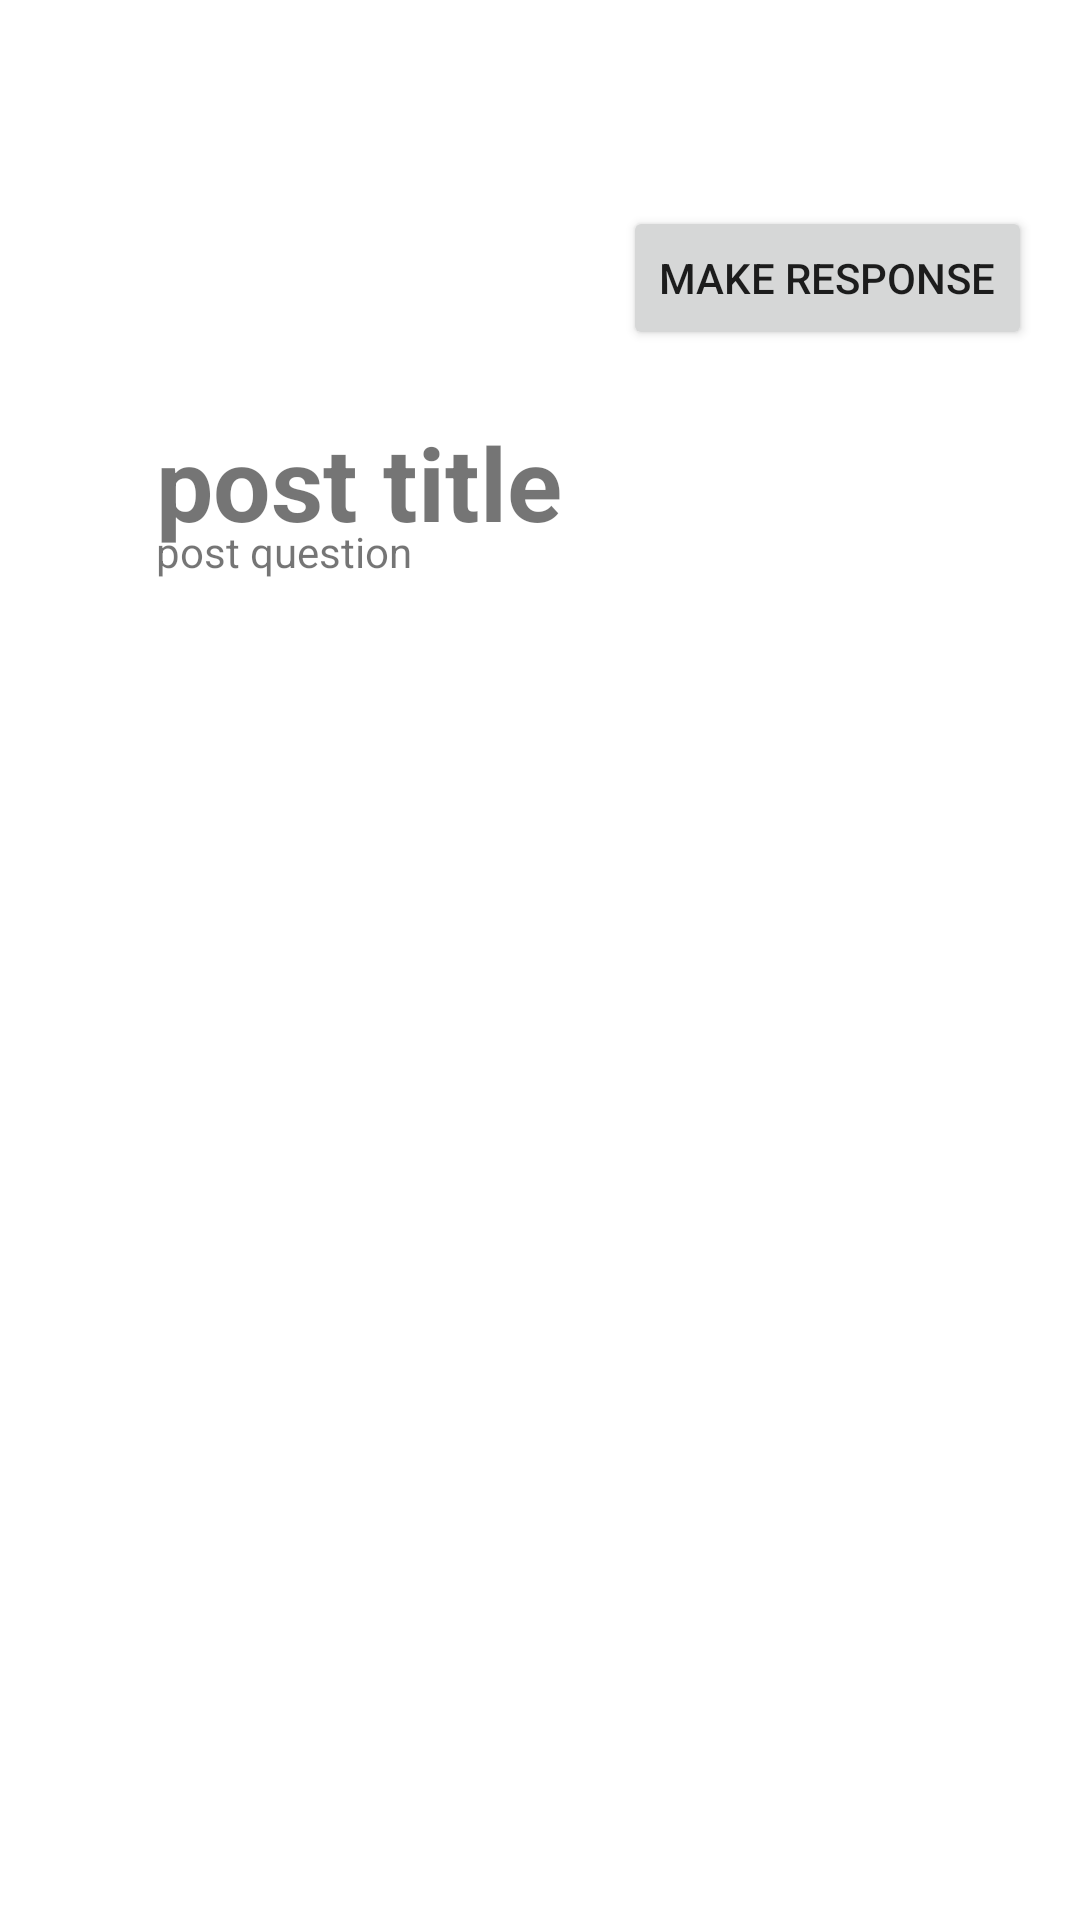

Produce the Android XML layout that renders to this screen, including the resource entries it uses.
<!-- AndroidManifest.xml: application theme Theme.Discuss -->
<!-- res/layout/activity_post_ui.xml -->
<?xml version="1.0" encoding="utf-8"?>
<androidx.constraintlayout.widget.ConstraintLayout xmlns:android="http://schemas.android.com/apk/res/android"
    xmlns:app="http://schemas.android.com/apk/res-auto"
    xmlns:tools="http://schemas.android.com/tools"
    android:layout_width="match_parent"
    android:layout_height="match_parent"
    tools:context=".PostUI">

    <TextView
        android:id="@+id/postTitle"
        android:layout_width="wrap_content"
        android:layout_height="wrap_content"
        android:layout_marginStart="52dp"
        android:layout_marginTop="138dp"
        android:text="post title"
        android:textSize="34sp"
        android:textStyle="bold"
        android:typeface="sans"
        app:layout_constraintStart_toStartOf="parent"
        app:layout_constraintTop_toTopOf="parent" />

    <TextView
        android:id="@+id/postQuestion"
        android:layout_width="wrap_content"
        android:layout_height="wrap_content"
        android:layout_marginTop="100dp"
        android:layout_marginBottom="33dp"
        android:text="post question"
        app:layout_constraintBottom_toTopOf="@+id/replies"
        app:layout_constraintStart_toStartOf="@+id/postTitle"
        app:layout_constraintTop_toBottomOf="@+id/postTitle" />

    <Button
        android:id="@+id/button4"
        android:layout_width="wrap_content"
        android:layout_height="wrap_content"
        android:layout_marginTop="40dp"
        android:layout_marginEnd="16dp"
        android:layout_marginBottom="81dp"
        android:text="Make Response"
        app:layout_constraintBottom_toTopOf="@+id/replies"
        app:layout_constraintEnd_toEndOf="parent"
        app:layout_constraintTop_toTopOf="parent" />

    <ListView
        android:id="@+id/replies"
        android:layout_width="wrap_content"
        android:layout_height="513dp"
        android:layout_marginLeft="50dp"
        android:layout_marginStart="50dp"
        android:layout_marginEnd="50dp"
        android:layout_marginBottom="10dp"
        app:layout_constraintLeft_toLeftOf="parent"
        app:layout_constraintBottom_toBottomOf="parent"
        app:layout_constraintEnd_toEndOf="parent"
        app:layout_constraintStart_toStartOf="parent"
        app:layout_constraintTop_toBottomOf="@+id/postQuestion" />

</androidx.constraintlayout.widget.ConstraintLayout>
<!-- resources referenced by this layout -->
<resources>
  <style name="Theme.Discuss" parent="Theme.MaterialComponents.DayNight.DarkActionBar">
          
          <item name="colorPrimary">@color/purple_500</item>
          <item name="colorPrimaryVariant">@color/purple_700</item>
          <item name="colorOnPrimary">@color/white</item>
          
          <item name="colorSecondary">@color/teal_200</item>
          <item name="colorSecondaryVariant">@color/teal_700</item>
          <item name="colorOnSecondary">@color/black</item>
          
          <item name="android:statusBarColor">?attr/colorPrimaryVariant</item>
          
      </style>
  <!-- not gathered from this repository: default colours our renderer supplied (Android Studio template values) -->
  <color name="purple_500">#FF6200EE</color>
  <color name="purple_700">#FF3700B3</color>
  <color name="teal_200">#FF03DAC5</color>
  <color name="teal_700">#FF018786</color>
  <color name="black">#FF000000</color>
  <color name="white">#FFFFFFFF</color>
</resources>
